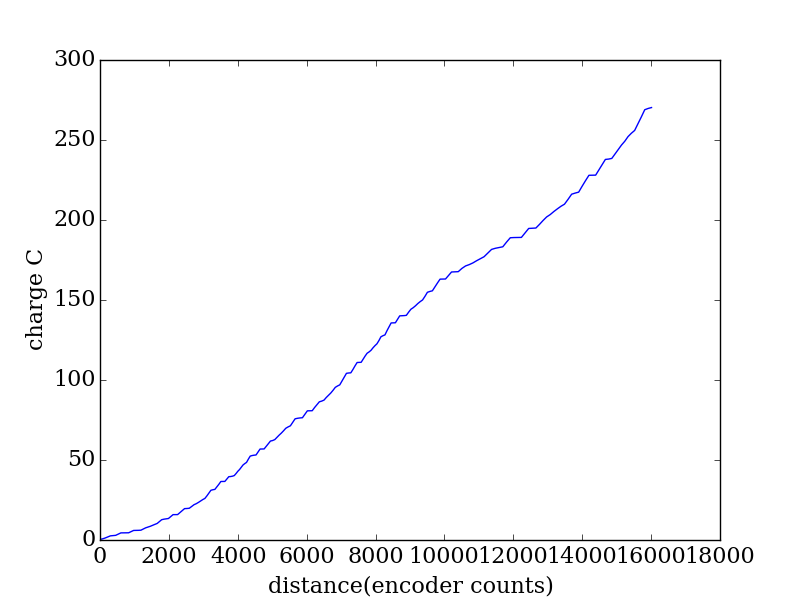

The file beside this chart, header and first rows:
encoder, seconds, current (A), charge (C)
2043, 0.256, 1.447, 0.3705
2117, 0.262, 1.294, 0.3391
2193, 0.268, 2.002, 0.5367
2269, 0.275, 2.421, 0.6659
2345, 0.281, 2.409, 0.6769
2421, 0.287, 0.5837, 0.1675
2498, 0.294, 0.5242, 0.1541
2574, 0.301, 2.508, 0.7549
2649, 0.307, 2.542, 0.7803
2725, 0.314, 0.1181, 0.03708
2801, 0.32, 0.0456, 0.01459
2874, 0.326, 0.0295, 0.009617
2947, 0.333, 2.249, 0.749
3019, 0.34, 2.108, 0.7169
3090, 0.346, 0.0806, 0.02789
3161, 0.353, 0.1255, 0.0443
3231, 0.359, 0.2487, 0.08928
3301, 0.365, 2.067, 0.7546
3369, 0.372, 1.932, 0.7188
3437, 0.378, 1.21, 0.4574
3504, 0.385, 1.325, 0.5103
3572, 0.392, 1.631, 0.6393
3638, 0.398, 1.434, 0.5708
3703, 0.404, 1.386, 0.5598
3768, 0.411, 2.766, 1.137
3833, 0.417, 2.867, 1.196
3899, 0.425, 0.7871, 0.3345
3965, 0.431, 0.5576, 0.2403
4030, 0.437, 0.4094, 0.1789
4097, 0.444, 2.663, 1.182
4164, 0.45, 2.736, 1.231
4230, 0.456, 0.0388, 0.01769
4296, 0.463, 0.0332, 0.01537
4363, 0.47, 2.6, 1.222
4430, 0.476, 2.623, 1.248
4498, 0.483, 2.616, 1.264
4566, 0.489, 0.1615, 0.07897
4636, 0.495, 0.3068, 0.1519
4705, 0.502, 2.274, 1.142
4773, 0.509, 2.128, 1.083
4840, 0.515, 1.27, 0.6538
4906, 0.522, 1.618, 0.8446
4969, 0.528, 1.754, 0.9261
5029, 0.534, 1.501, 0.8014
5088, 0.541, 1.27, 0.6873
5147, 0.547, 2.935, 1.606
5204, 0.554, 3.17, 1.756
5263, 0.561, 3.091, 1.734
5320, 0.567, 0.5767, 0.327
5378, 0.573, 0.4012, 0.2299
5436, 0.58, 2.761, 1.601
5494, 0.586, 2.711, 1.589
5552, 0.593, 2.935, 1.74
5610, 0.6, 0.0341, 0.02046
5668, 0.606, 0.0421, 0.02551
5725, 0.613, 2.372, 1.454
5782, 0.619, 2.417, 1.496
5837, 0.625, 0.176, 0.11
5891, 0.632, 0.3585, 0.2266
5942, 0.639, 0.6063, 0.3874
... 157 more rows
